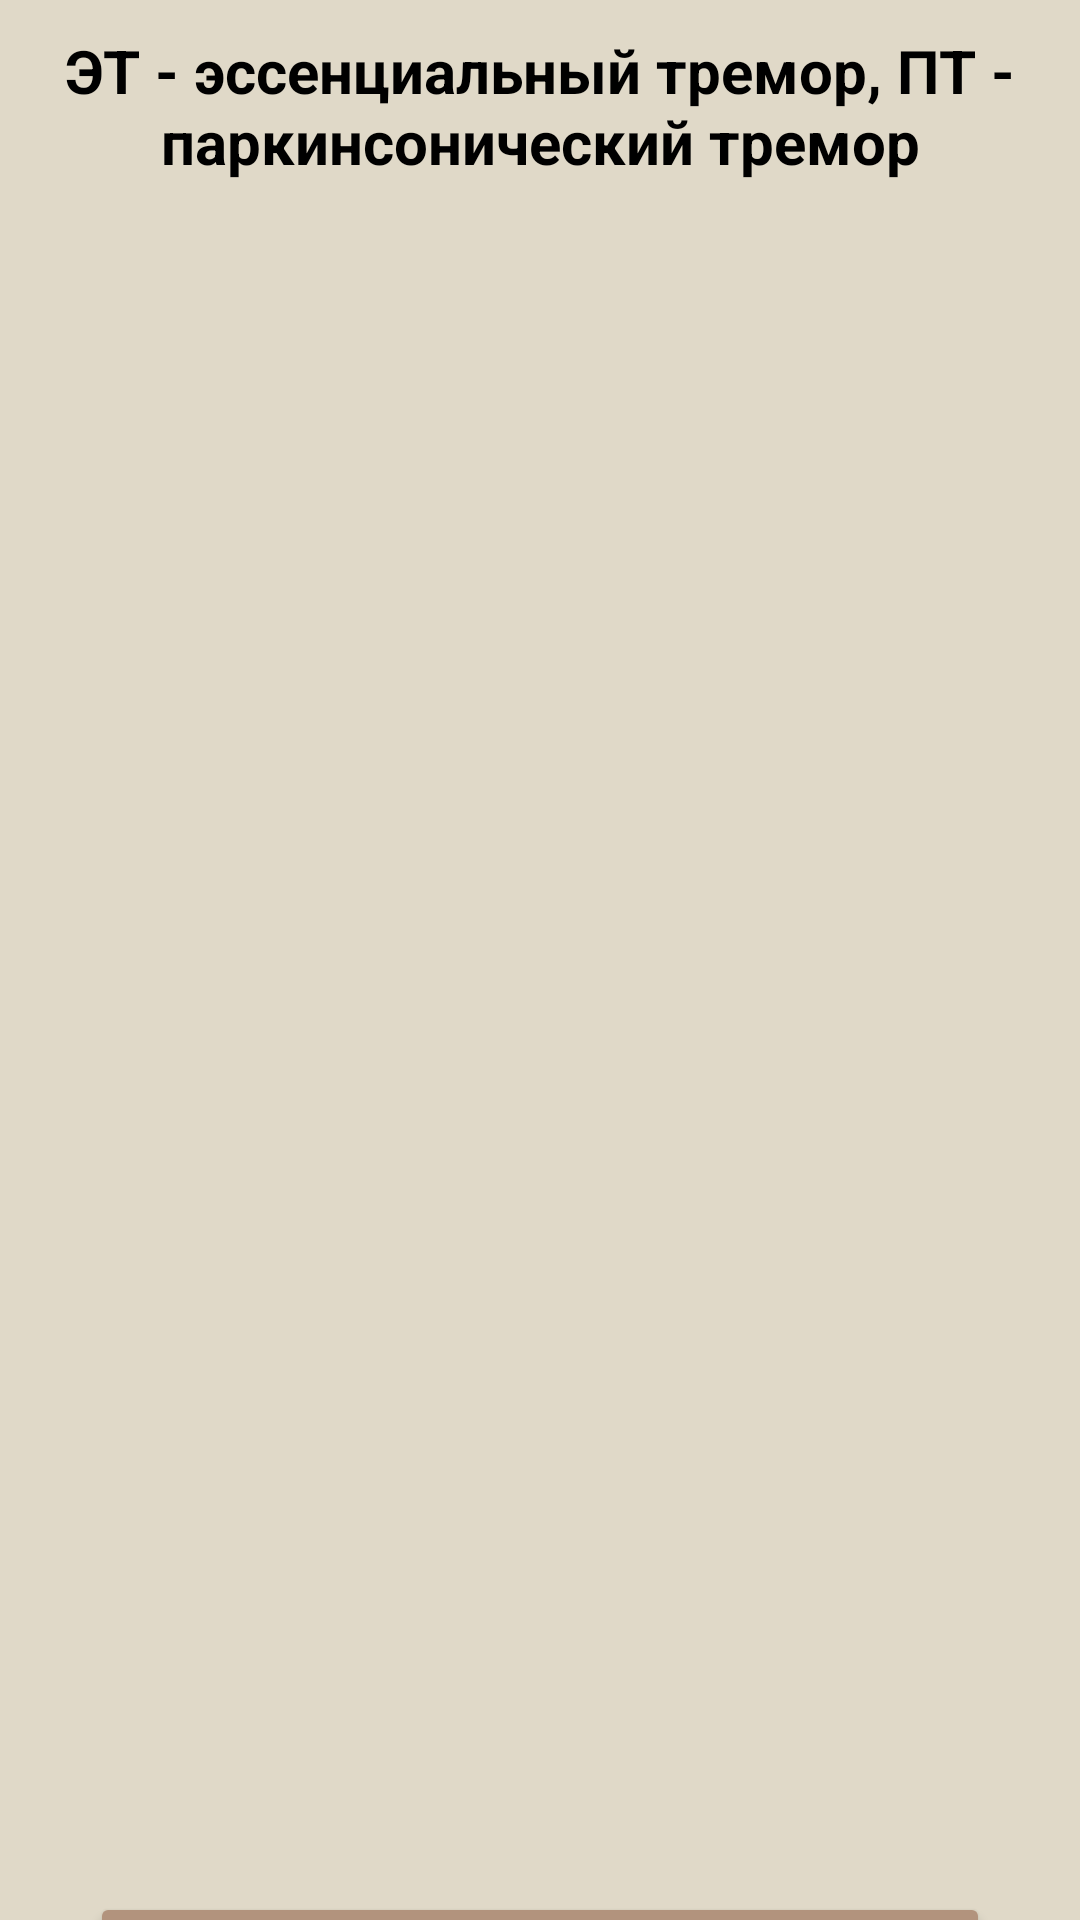

Reconstruct the res/layout file that produces this screen, plus the resources it refers to.
<!-- AndroidManifest.xml: application theme Theme.TremorTest -->
<!-- res/layout/activity_results.xml -->
<?xml version="1.0" encoding="utf-8"?>
<LinearLayout xmlns:android="http://schemas.android.com/apk/res/android"
    xmlns:app="http://schemas.android.com/apk/res-auto"
    xmlns:tools="http://schemas.android.com/tools"
    android:id="@+id/main"
    android:layout_width="match_parent"
    android:layout_height="match_parent"
    android:background="#E0D9C8"
    tools:context=".ResultsActivity"
    android:orientation="vertical">

    <TextView
        android:id="@+id/textView"
        android:layout_width="wrap_content"
        android:layout_height="wrap_content"
        android:text="ЭТ - эссенциальный тремор, ПТ - паркинсонический тремор"
        android:layout_gravity="center"
        android:layout_marginTop="10dp"
        android:layout_marginHorizontal="20dp"
        android:textAlignment="center"
        android:textSize="20sp"
        android:textStyle="bold"
        android:textColor="#000000"
        android:visibility="visible"/>

    <HorizontalScrollView
        android:layout_width="match_parent"
        android:layout_height="wrap_content"
        android:fillViewport="true">

        <TableLayout
            android:id="@+id/tableLayout"
            android:layout_width="wrap_content"
            android:layout_height="550dp"
            android:stretchColumns="*"
            android:padding="16dp">
        </TableLayout>
    </HorizontalScrollView>

    <Button
        android:id="@+id/clearButton"
        android:layout_width="300dp"
        android:layout_height="70dp"
        android:layout_gravity="center"
        android:layout_marginTop="20dp"
        android:textColor="#000000"
        android:backgroundTint="#B2937D"
        android:textSize="22sp"
        android:text="Очистить все данные" />
</LinearLayout>
<!-- resources referenced by this layout -->
<resources>
  <style name="Theme.TremorTest" parent="Base.Theme.TremorTest" />
  <style name="Base.Theme.TremorTest" parent="Theme.Material3.DayNight.NoActionBar">
          
          
      </style>
</resources>
